Image classification data set "data" (ksushrut/Kaggle on GitHub). Class labels (2): benign, malignant.

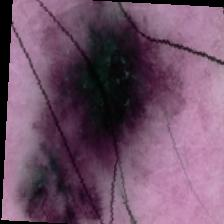
Label: malignant

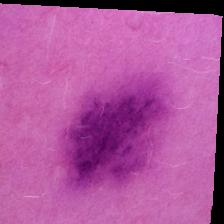
Label: benign

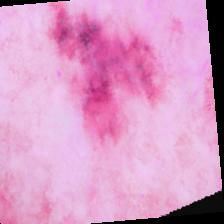
Label: benign

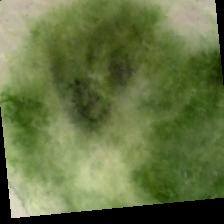
Label: malignant

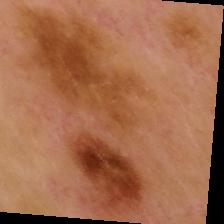
Label: benign

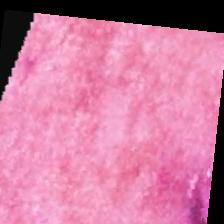
Label: malignant
